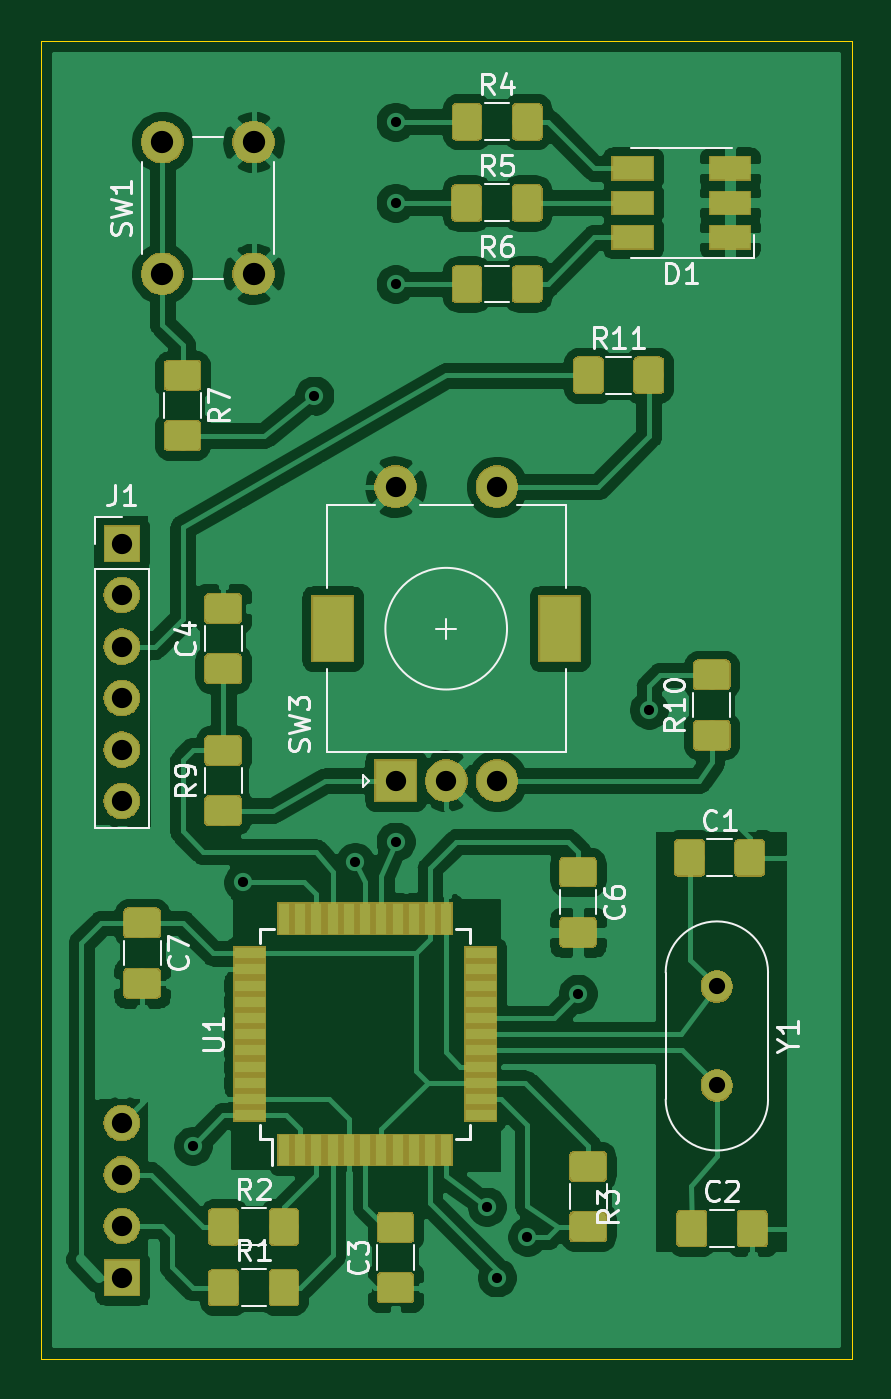
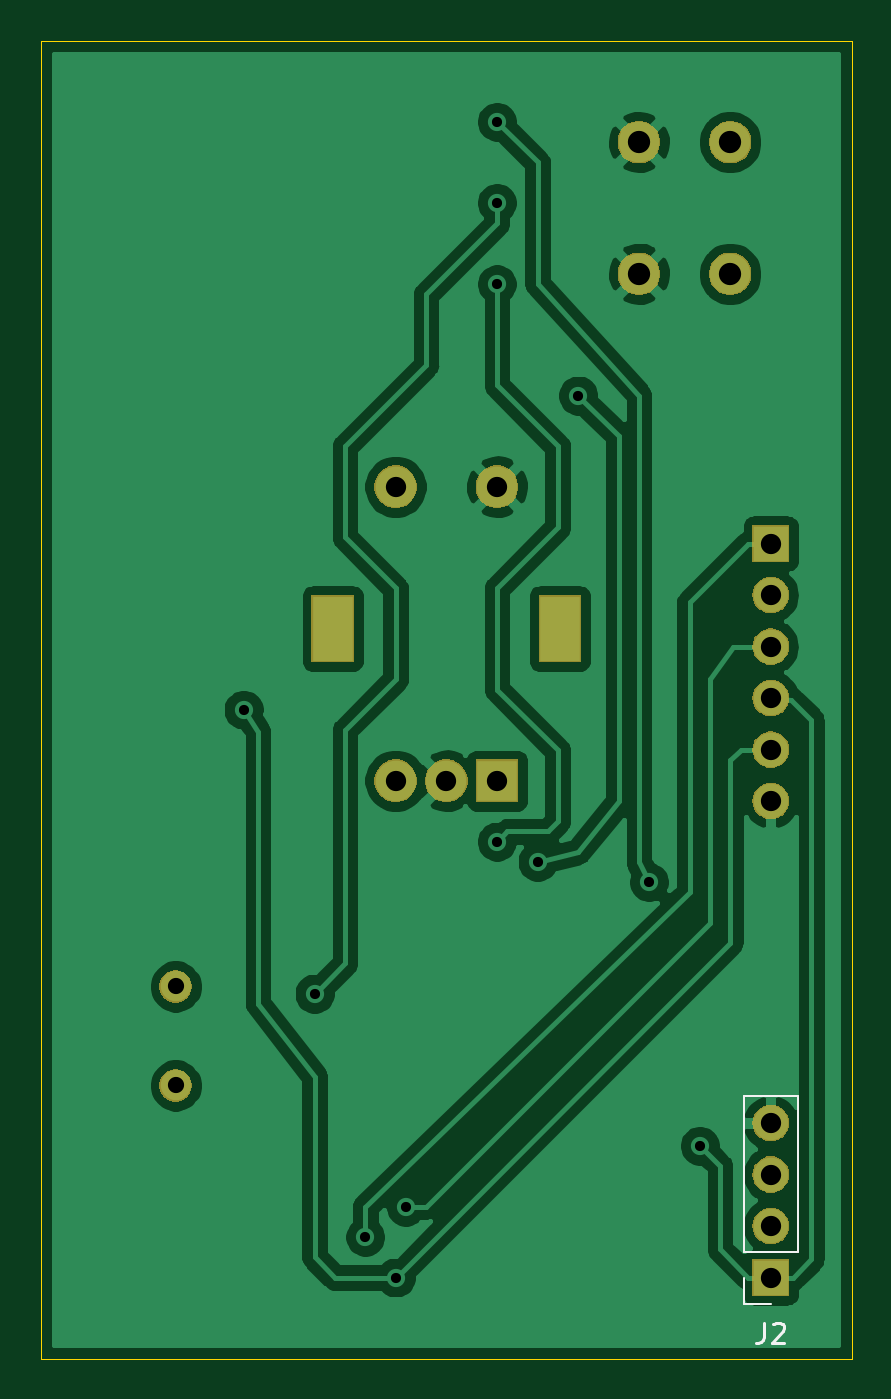
Circuit board: 10 layer files. Board 40.0 x 65.0 mm.
- bottom_copper: knob_32u4-B_Cu.gbr (79293 bytes)
- bottom_mask: knob_32u4-B_Mask.gbr (23036 bytes)
- paste: knob_32u4-B_Paste.gbr (505 bytes)
- bottom_silk: knob_32u4-B_SilkS.gbr (1341 bytes)
- outline: knob_32u4-Edge_Cuts.gbr (709 bytes)
- top_copper: knob_32u4-F_Cu.gbr (206807 bytes)
- top_mask: knob_32u4-F_Mask.gbr (57470 bytes)
- paste: knob_32u4-F_Paste.gbr (62723 bytes)
- top_silk: knob_32u4-F_SilkS.gbr (19190 bytes)
- drill: knob_32u4.drl (990 bytes)

=== bottom_copper: knob_32u4-B_Cu.gbr (79293 bytes, source omitted) ===
=== bottom_mask: knob_32u4-B_Mask.gbr (23036 bytes, source omitted) ===
=== paste: knob_32u4-B_Paste.gbr ===
G04 #@! TF.GenerationSoftware,KiCad,Pcbnew,(5.1.4)-1*
G04 #@! TF.CreationDate,2020-08-01T13:26:49+05:30*
G04 #@! TF.ProjectId,knob_32u4,6b6e6f62-5f33-4327-9534-2e6b69636164,rev?*
G04 #@! TF.SameCoordinates,Original*
G04 #@! TF.FileFunction,Paste,Bot*
G04 #@! TF.FilePolarity,Positive*
%FSLAX46Y46*%
G04 Gerber Fmt 4.6, Leading zero omitted, Abs format (unit mm)*
G04 Created by KiCad (PCBNEW (5.1.4)-1) date 2020-08-01 13:26:49*
%MOMM*%
%LPD*%
G04 APERTURE LIST*
G04 APERTURE END LIST*
M02*

=== bottom_silk: knob_32u4-B_SilkS.gbr ===
G04 #@! TF.GenerationSoftware,KiCad,Pcbnew,(5.1.4)-1*
G04 #@! TF.CreationDate,2020-08-01T13:26:49+05:30*
G04 #@! TF.ProjectId,knob_32u4,6b6e6f62-5f33-4327-9534-2e6b69636164,rev?*
G04 #@! TF.SameCoordinates,Original*
G04 #@! TF.FileFunction,Legend,Bot*
G04 #@! TF.FilePolarity,Positive*
%FSLAX46Y46*%
G04 Gerber Fmt 4.6, Leading zero omitted, Abs format (unit mm)*
G04 Created by KiCad (PCBNEW (5.1.4)-1) date 2020-08-01 13:26:49*
%MOMM*%
%LPD*%
G04 APERTURE LIST*
%ADD10C,0.120000*%
%ADD11C,0.150000*%
G04 APERTURE END LIST*
D10*
X104000000Y-112330000D02*
X105330000Y-112330000D01*
X105330000Y-112330000D02*
X105330000Y-111000000D01*
X105330000Y-109730000D02*
X105330000Y-102050000D01*
X102670000Y-102050000D02*
X105330000Y-102050000D01*
X102670000Y-109730000D02*
X102670000Y-102050000D01*
X102670000Y-109730000D02*
X105330000Y-109730000D01*
D11*
X104333333Y-113222380D02*
X104333333Y-113936666D01*
X104380952Y-114079523D01*
X104476190Y-114174761D01*
X104619047Y-114222380D01*
X104714285Y-114222380D01*
X103904761Y-113317619D02*
X103857142Y-113270000D01*
X103761904Y-113222380D01*
X103523809Y-113222380D01*
X103428571Y-113270000D01*
X103380952Y-113317619D01*
X103333333Y-113412857D01*
X103333333Y-113508095D01*
X103380952Y-113650952D01*
X103952380Y-114222380D01*
X103333333Y-114222380D01*
M02*

=== outline: knob_32u4-Edge_Cuts.gbr ===
G04 #@! TF.GenerationSoftware,KiCad,Pcbnew,(5.1.4)-1*
G04 #@! TF.CreationDate,2020-08-01T13:26:50+05:30*
G04 #@! TF.ProjectId,knob_32u4,6b6e6f62-5f33-4327-9534-2e6b69636164,rev?*
G04 #@! TF.SameCoordinates,Original*
G04 #@! TF.FileFunction,Profile,NP*
%FSLAX46Y46*%
G04 Gerber Fmt 4.6, Leading zero omitted, Abs format (unit mm)*
G04 Created by KiCad (PCBNEW (5.1.4)-1) date 2020-08-01 13:26:50*
%MOMM*%
%LPD*%
G04 APERTURE LIST*
%ADD10C,0.050000*%
G04 APERTURE END LIST*
D10*
X100000000Y-115000000D02*
X100000000Y-50000000D01*
X140000000Y-115000000D02*
X100000000Y-115000000D01*
X140000000Y-50000000D02*
X140000000Y-115000000D01*
X100000000Y-50000000D02*
X140000000Y-50000000D01*
M02*

=== top_copper: knob_32u4-F_Cu.gbr (206807 bytes, source omitted) ===
=== top_mask: knob_32u4-F_Mask.gbr (57470 bytes, source omitted) ===
=== paste: knob_32u4-F_Paste.gbr (62723 bytes, source omitted) ===
=== top_silk: knob_32u4-F_SilkS.gbr (19190 bytes, source omitted) ===
=== drill: knob_32u4.drl ===
M48
; DRILL file {KiCad (5.1.4)-1} date 08/01/20 13:26:39
; FORMAT={-:-/ absolute / inch / decimal}
; #@! TF.CreationDate,2020-08-01T13:26:39+05:30
; #@! TF.GenerationSoftware,Kicad,Pcbnew,(5.1.4)-1
FMAT,2
INCH
T1C0.0197
T2C0.0315
T3C0.0394
T4C0.0433
T5C0.0591
%
G90
G05
T1
X4.2323Y-4.1142
X4.3307Y-3.6024
X4.4685Y-2.6575
X4.5472Y-3.563
X4.626Y-2.126
X4.626Y-2.2835
X4.626Y-2.4409
X4.626Y-3.5236
X4.8031Y-4.2323
X4.8228Y-4.3701
X4.8819Y-4.2913
X4.9803Y-3.8189
X5.1181Y-3.2677
T2
X5.25Y-3.805
X5.25Y-3.9971
T3
X4.626Y-2.8346
X4.626Y-3.4055
X4.7244Y-3.4055
X4.8228Y-2.8346
X4.8228Y-3.4055
X4.0945Y-2.9449
X4.0945Y-3.0449
X4.0945Y-3.1449
X4.0945Y-3.2449
X4.0945Y-3.3449
X4.0945Y-3.4449
X4.0945Y-4.0701
X4.0945Y-4.1701
X4.0945Y-4.2701
X4.0945Y-4.3701
T4
X4.1732Y-2.1654
X4.1732Y-2.4213
X4.3504Y-2.1654
X4.3504Y-2.4213
T5
G00X4.5039Y-3.1358
M15
G01X4.5039Y-3.0846
M16
G05
G00X4.9449Y-3.1358
M15
G01X4.9449Y-3.0846
M16
G05
T0
M30

